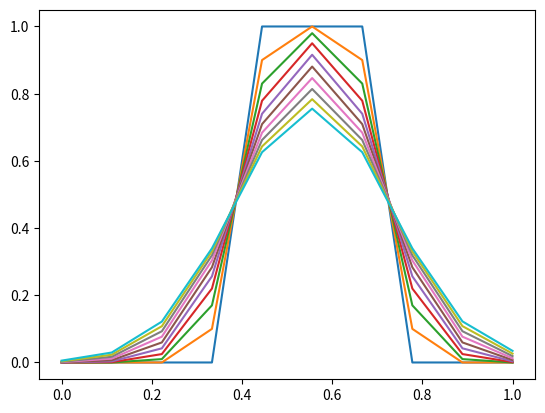

Here is the Python script that generated this plot:
#!/usr/bin/env python3
# -*- coding: utf-8 -*-
"""
Created on Tue Aug 16 23:55:21 2022

[redacted]
"""
import numpy as np
import matplotlib.pyplot as plt

dx = 0.1
Nt = 10
dt = 0.1
Ttotal = Nt*dt




Nx = int(1.0/dx)

D = 0.01

t = np.linspace(0, Ttotal, Nt)

x = np.linspace(0,1.0, Nx)

c = np.zeros((Nt, Nx))
# for ix in np.arange(0, Nx):
#     c[0,ix] = 4.0*x[ix]*(1-x[ix]) 

c[0,int(Nx/2-1)] = 1.0
c[0,int(Nx/2)] = 1.0
c[0,int(Nx/2+1)] = 1.0

plt.plot(x[:],c[0,:])



for it in range(1, Nt) :
    print("it = ", it)
    for ix in range(0, Nx) :
        print(ix)
        if (ix == 0):
            c[it,ix] = c[it-1,ix] + (D*(c[it-1,ix+1]-c[it-1,ix])/dx**2)*dt
            print("left")
        elif (ix == Nx-1) :
            c[it,ix] = c[it-1,ix] - (D*(c[it-1,ix]-c[it-1,ix-1])/dx**2)*dt
            print("right")
        else :
            c[it,ix] = c[it-1,ix] + (D*(c[it-1,ix+1]-2*c[it-1,ix]+c[it-1,ix-1])/dx**2)*dt
            print("mid")
    plt.plot(x[:],c[it,:])
plt.show()